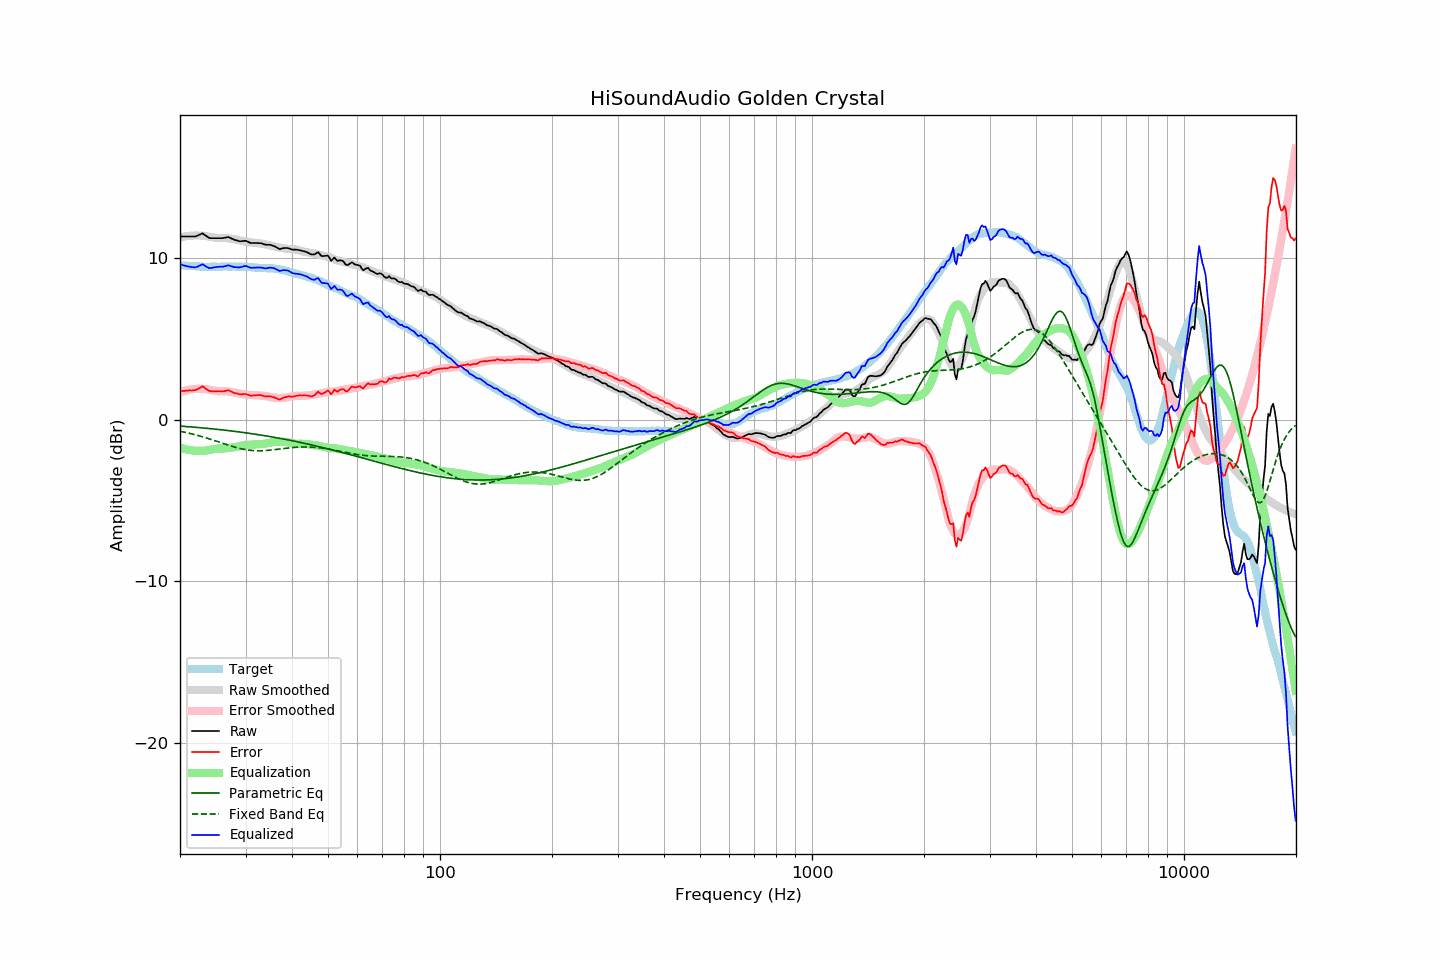

The file beside this chart, header and first rows:
frequency, raw, error, smoothed, error_smoothed, equalization, parametric_eq, fixed_band_eq, equalized_raw, equalized_smoothed, target
20.00, 11.34, 1.77, 11.28, 1.71, -1.71, -0.39, -0.70, 9.63, 9.57, 9.57
20.20, 11.34, 1.78, 11.31, 1.74, -1.74, -0.39, -0.72, 9.60, 9.56, 9.56
20.40, 11.34, 1.79, 11.33, 1.77, -1.77, -0.40, -0.75, 9.57, 9.55, 9.55
20.61, 11.34, 1.79, 11.35, 1.80, -1.80, -0.41, -0.77, 9.54, 9.54, 9.55
20.81, 11.34, 1.81, 11.36, 1.83, -1.83, -0.42, -0.79, 9.51, 9.54, 9.53
21.02, 11.34, 1.81, 11.38, 1.85, -1.85, -0.42, -0.81, 9.49, 9.53, 9.53
21.23, 11.34, 1.82, 11.39, 1.87, -1.87, -0.43, -0.84, 9.47, 9.52, 9.52
21.44, 11.34, 1.81, 11.40, 1.88, -1.88, -0.44, -0.86, 9.46, 9.51, 9.53
21.66, 11.34, 1.82, 11.40, 1.90, -1.90, -0.45, -0.88, 9.44, 9.51, 9.52
21.87, 11.34, 1.83, 11.41, 1.91, -1.91, -0.46, -0.91, 9.43, 9.50, 9.51
22.09, 11.36, 1.86, 11.41, 1.91, -1.91, -0.46, -0.94, 9.45, 9.50, 9.50
22.31, 11.40, 1.90, 11.41, 1.92, -1.92, -0.47, -0.96, 9.48, 9.49, 9.50
22.54, 11.45, 1.96, 11.41, 1.92, -1.92, -0.48, -0.99, 9.53, 9.49, 9.49
22.76, 11.49, 2.01, 11.40, 1.92, -1.92, -0.49, -1.02, 9.57, 9.48, 9.48
22.99, 11.54, 2.07, 11.39, 1.92, -1.92, -0.50, -1.05, 9.62, 9.48, 9.47
23.22, 11.47, 2.01, 11.38, 1.91, -1.91, -0.51, -1.08, 9.56, 9.47, 9.46
23.45, 11.40, 1.93, 11.37, 1.90, -1.90, -0.52, -1.11, 9.50, 9.47, 9.47
23.69, 11.33, 1.87, 11.35, 1.89, -1.89, -0.53, -1.14, 9.45, 9.47, 9.46
23.92, 11.26, 1.80, 11.34, 1.87, -1.87, -0.54, -1.17, 9.39, 9.47, 9.46
24.16, 11.24, 1.77, 11.32, 1.85, -1.85, -0.55, -1.20, 9.39, 9.47, 9.47
24.40, 11.24, 1.76, 11.30, 1.83, -1.83, -0.56, -1.23, 9.41, 9.47, 9.48
24.65, 11.24, 1.76, 11.28, 1.81, -1.81, -0.57, -1.27, 9.43, 9.47, 9.48
24.89, 11.24, 1.76, 11.27, 1.80, -1.80, -0.58, -1.30, 9.45, 9.47, 9.48
25.14, 11.24, 1.77, 11.26, 1.78, -1.78, -0.59, -1.33, 9.46, 9.47, 9.47
25.39, 11.24, 1.77, 11.25, 1.77, -1.77, -0.60, -1.37, 9.47, 9.48, 9.47
25.65, 11.24, 1.77, 11.25, 1.77, -1.77, -0.61, -1.40, 9.47, 9.48, 9.47
25.91, 11.24, 1.76, 11.25, 1.77, -1.77, -0.62, -1.43, 9.47, 9.48, 9.48
26.16, 11.25, 1.76, 11.25, 1.77, -1.77, -0.63, -1.47, 9.48, 9.48, 9.49
26.43, 11.27, 1.78, 11.25, 1.77, -1.77, -0.64, -1.50, 9.50, 9.48, 9.49
26.69, 11.29, 1.80, 11.24, 1.76, -1.76, -0.65, -1.53, 9.53, 9.48, 9.49
26.96, 11.31, 1.83, 11.23, 1.75, -1.75, -0.66, -1.57, 9.56, 9.48, 9.48
27.23, 11.27, 1.79, 11.22, 1.74, -1.74, -0.68, -1.60, 9.54, 9.48, 9.48
27.50, 11.22, 1.74, 11.20, 1.72, -1.72, -0.69, -1.63, 9.50, 9.48, 9.48
27.77, 11.18, 1.69, 11.19, 1.71, -1.71, -0.70, -1.66, 9.47, 9.48, 9.49
28.05, 11.13, 1.64, 11.17, 1.69, -1.69, -0.71, -1.69, 9.44, 9.48, 9.49
28.33, 11.11, 1.64, 11.15, 1.67, -1.67, -0.73, -1.72, 9.44, 9.48, 9.47
28.62, 11.08, 1.61, 11.13, 1.65, -1.65, -0.74, -1.74, 9.44, 9.48, 9.47
28.90, 11.05, 1.57, 11.10, 1.62, -1.62, -0.75, -1.77, 9.43, 9.48, 9.48
29.19, 11.05, 1.57, 11.08, 1.60, -1.60, -0.76, -1.79, 9.45, 9.47, 9.48
29.48, 11.06, 1.59, 11.05, 1.58, -1.58, -0.78, -1.81, 9.48, 9.47, 9.47
29.78, 11.07, 1.60, 11.03, 1.56, -1.56, -0.79, -1.83, 9.51, 9.47, 9.47
30.08, 11.07, 1.59, 11.01, 1.55, -1.55, -0.81, -1.85, 9.52, 9.46, 9.48
30.38, 11.03, 1.56, 11.00, 1.55, -1.55, -0.82, -1.87, 9.49, 9.46, 9.47
30.68, 10.98, 1.53, 10.99, 1.54, -1.54, -0.83, -1.88, 9.44, 9.45, 9.45
30.99, 10.94, 1.49, 10.98, 1.54, -1.54, -0.85, -1.89, 9.40, 9.45, 9.45
31.30, 10.94, 1.50, 10.97, 1.53, -1.53, -0.86, -1.90, 9.41, 9.44, 9.44
31.61, 10.94, 1.51, 10.96, 1.53, -1.53, -0.88, -1.91, 9.42, 9.43, 9.43
31.93, 10.94, 1.52, 10.95, 1.52, -1.52, -0.89, -1.91, 9.42, 9.43, 9.42
32.24, 10.94, 1.52, 10.93, 1.52, -1.52, -0.91, -1.91, 9.42, 9.42, 9.42
32.57, 10.93, 1.53, 10.92, 1.51, -1.51, -0.92, -1.92, 9.42, 9.41, 9.40
32.89, 10.93, 1.53, 10.91, 1.50, -1.50, -0.94, -1.92, 9.43, 9.41, 9.40
33.22, 10.91, 1.51, 10.90, 1.50, -1.50, -0.95, -1.91, 9.42, 9.40, 9.40
33.55, 10.87, 1.48, 10.88, 1.49, -1.49, -0.97, -1.91, 9.39, 9.40, 9.39
33.89, 10.84, 1.44, 10.86, 1.47, -1.47, -0.99, -1.90, 9.37, 9.39, 9.40
34.23, 10.83, 1.45, 10.84, 1.45, -1.45, -1.00, -1.89, 9.38, 9.39, 9.38
34.57, 10.83, 1.45, 10.81, 1.43, -1.43, -1.02, -1.89, 9.40, 9.38, 9.38
34.92, 10.83, 1.46, 10.79, 1.41, -1.41, -1.04, -1.88, 9.42, 9.38, 9.37
35.27, 10.80, 1.42, 10.76, 1.39, -1.39, -1.05, -1.87, 9.41, 9.37, 9.38
35.62, 10.77, 1.41, 10.74, 1.38, -1.38, -1.07, -1.85, 9.39, 9.36, 9.36
35.97, 10.73, 1.37, 10.72, 1.37, -1.37, -1.09, -1.84, 9.36, 9.35, 9.36
... 635 more rows
